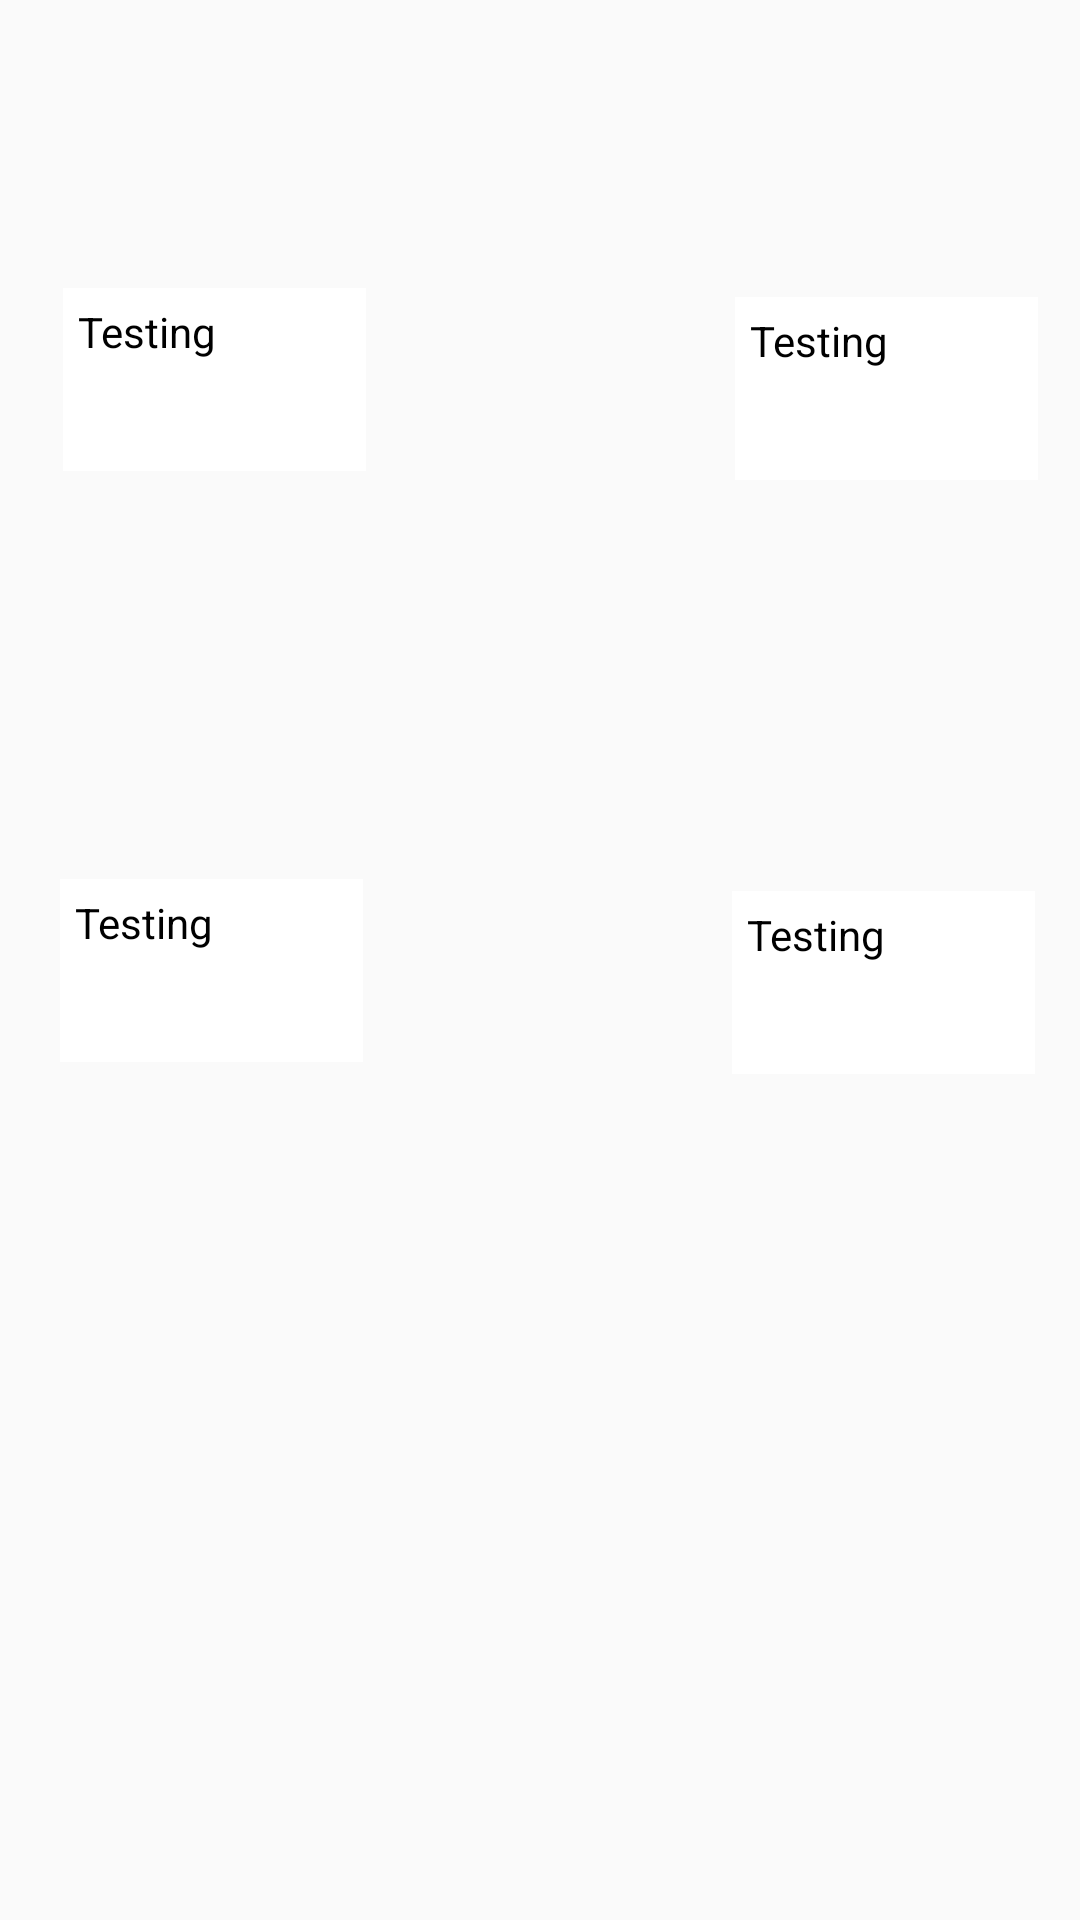

Produce the Android XML layout that renders to this screen, including the resource entries it uses.
<!-- AndroidManifest.xml: application theme AppTheme -->
<!-- res/layout/myrecipe_screen.xml -->
<?xml version="1.0" encoding="utf-8"?>
<RelativeLayout xmlns:android="http://schemas.android.com/apk/res/android"
    xmlns:tools="http://schemas.android.com/tools"
    android:layout_width="match_parent"
    android:layout_height="match_parent">


    <TextView
        android:layout_width="151dp"
        android:layout_height="152dp"
        android:layout_alignParentStart="true"
        android:layout_alignParentTop="true"
        android:layout_alignParentEnd="true"
        android:layout_alignParentBottom="true"
        android:layout_marginStart="21dp"
        android:layout_marginLeft="30dp"
        android:layout_marginTop="96dp"
        android:layout_marginEnd="238dp"
        android:layout_marginBottom="483dp"
        android:background="@android:color/white"
        android:padding="5dp"
        android:text="Testing"
        android:textColor="@android:color/black"
        android:visibility="visible" />

    <TextView
        android:layout_width="151dp"
        android:layout_height="152dp"
        android:layout_alignParentStart="true"
        android:layout_alignParentTop="true"
        android:layout_alignParentEnd="true"
        android:layout_alignParentBottom="true"
        android:layout_marginStart="20dp"
        android:layout_marginLeft="30dp"
        android:layout_marginTop="293dp"
        android:layout_marginEnd="239dp"
        android:layout_marginBottom="286dp"
        android:background="@android:color/white"
        android:padding="5dp"
        android:text="Testing"
        android:textColor="@android:color/black"
        android:visibility="visible" />

    <TextView
        android:layout_width="151dp"
        android:layout_height="152dp"
        android:layout_alignParentStart="true"
        android:layout_alignParentTop="true"
        android:layout_alignParentEnd="true"
        android:layout_alignParentBottom="true"
        android:layout_marginStart="245dp"
        android:layout_marginLeft="30dp"
        android:layout_marginTop="99dp"
        android:layout_marginEnd="14dp"
        android:layout_marginBottom="480dp"
        android:background="@android:color/white"
        android:padding="5dp"
        android:text="Testing"
        android:textColor="@android:color/black"
        android:visibility="visible" />

    <TextView
        android:layout_width="151dp"
        android:layout_height="152dp"
        android:layout_alignParentStart="true"
        android:layout_alignParentTop="true"
        android:layout_alignParentEnd="true"
        android:layout_alignParentBottom="true"
        android:layout_marginStart="244dp"
        android:layout_marginLeft="30dp"
        android:layout_marginTop="297dp"
        android:layout_marginEnd="15dp"
        android:layout_marginBottom="282dp"
        android:background="@android:color/white"
        android:padding="5dp"
        android:text="Testing"
        android:textColor="@android:color/black"
        android:visibility="visible" />

    <Button
        android:id="@+id/recipeBack"
        android:layout_width="160dp"
        android:layout_height="44dp"
        android:layout_alignParentStart="true"
        android:layout_alignParentTop="true"
        android:layout_alignParentEnd="true"
        android:layout_alignParentBottom="true"
        android:layout_marginStart="146dp"
        android:layout_marginTop="613dp"
        android:layout_marginEnd="121dp"
        android:layout_marginBottom="125dp"
        android:background="@drawable/custom_button"
        android:text="Back"
        android:textAllCaps="False"
        android:textColor="#FFFFFF"

        />

</RelativeLayout>
<!-- resources referenced by this layout -->
<resources>
  <!-- drawable custom_button (drawable) -->
  <?xml version="1.0" encoding="utf-8"?>
  <shape xmlns:android="http://schemas.android.com/apk/res/android" android:shape="rectangle">
      <solid android:color="#f75f00"/>
      <corners android:radius="30dp"/>
  </shape>
  <style name="AppTheme" parent="Theme.AppCompat.Light.DarkActionBar">
      
      <item name="colorPrimary">@color/colorPrimary</item>
      <item name="colorPrimaryDark">@color/colorPrimaryDark</item>
      <item name="colorAccent">@color/colorAccent</item>
      </style>
  <!-- not gathered from this repository: default colours our renderer supplied (Android Studio template values) -->
  <color name="colorPrimary">#FF6200EE</color>
  <color name="colorPrimaryDark">#FF3700B3</color>
  <color name="colorAccent">#FF03DAC5</color>
</resources>
